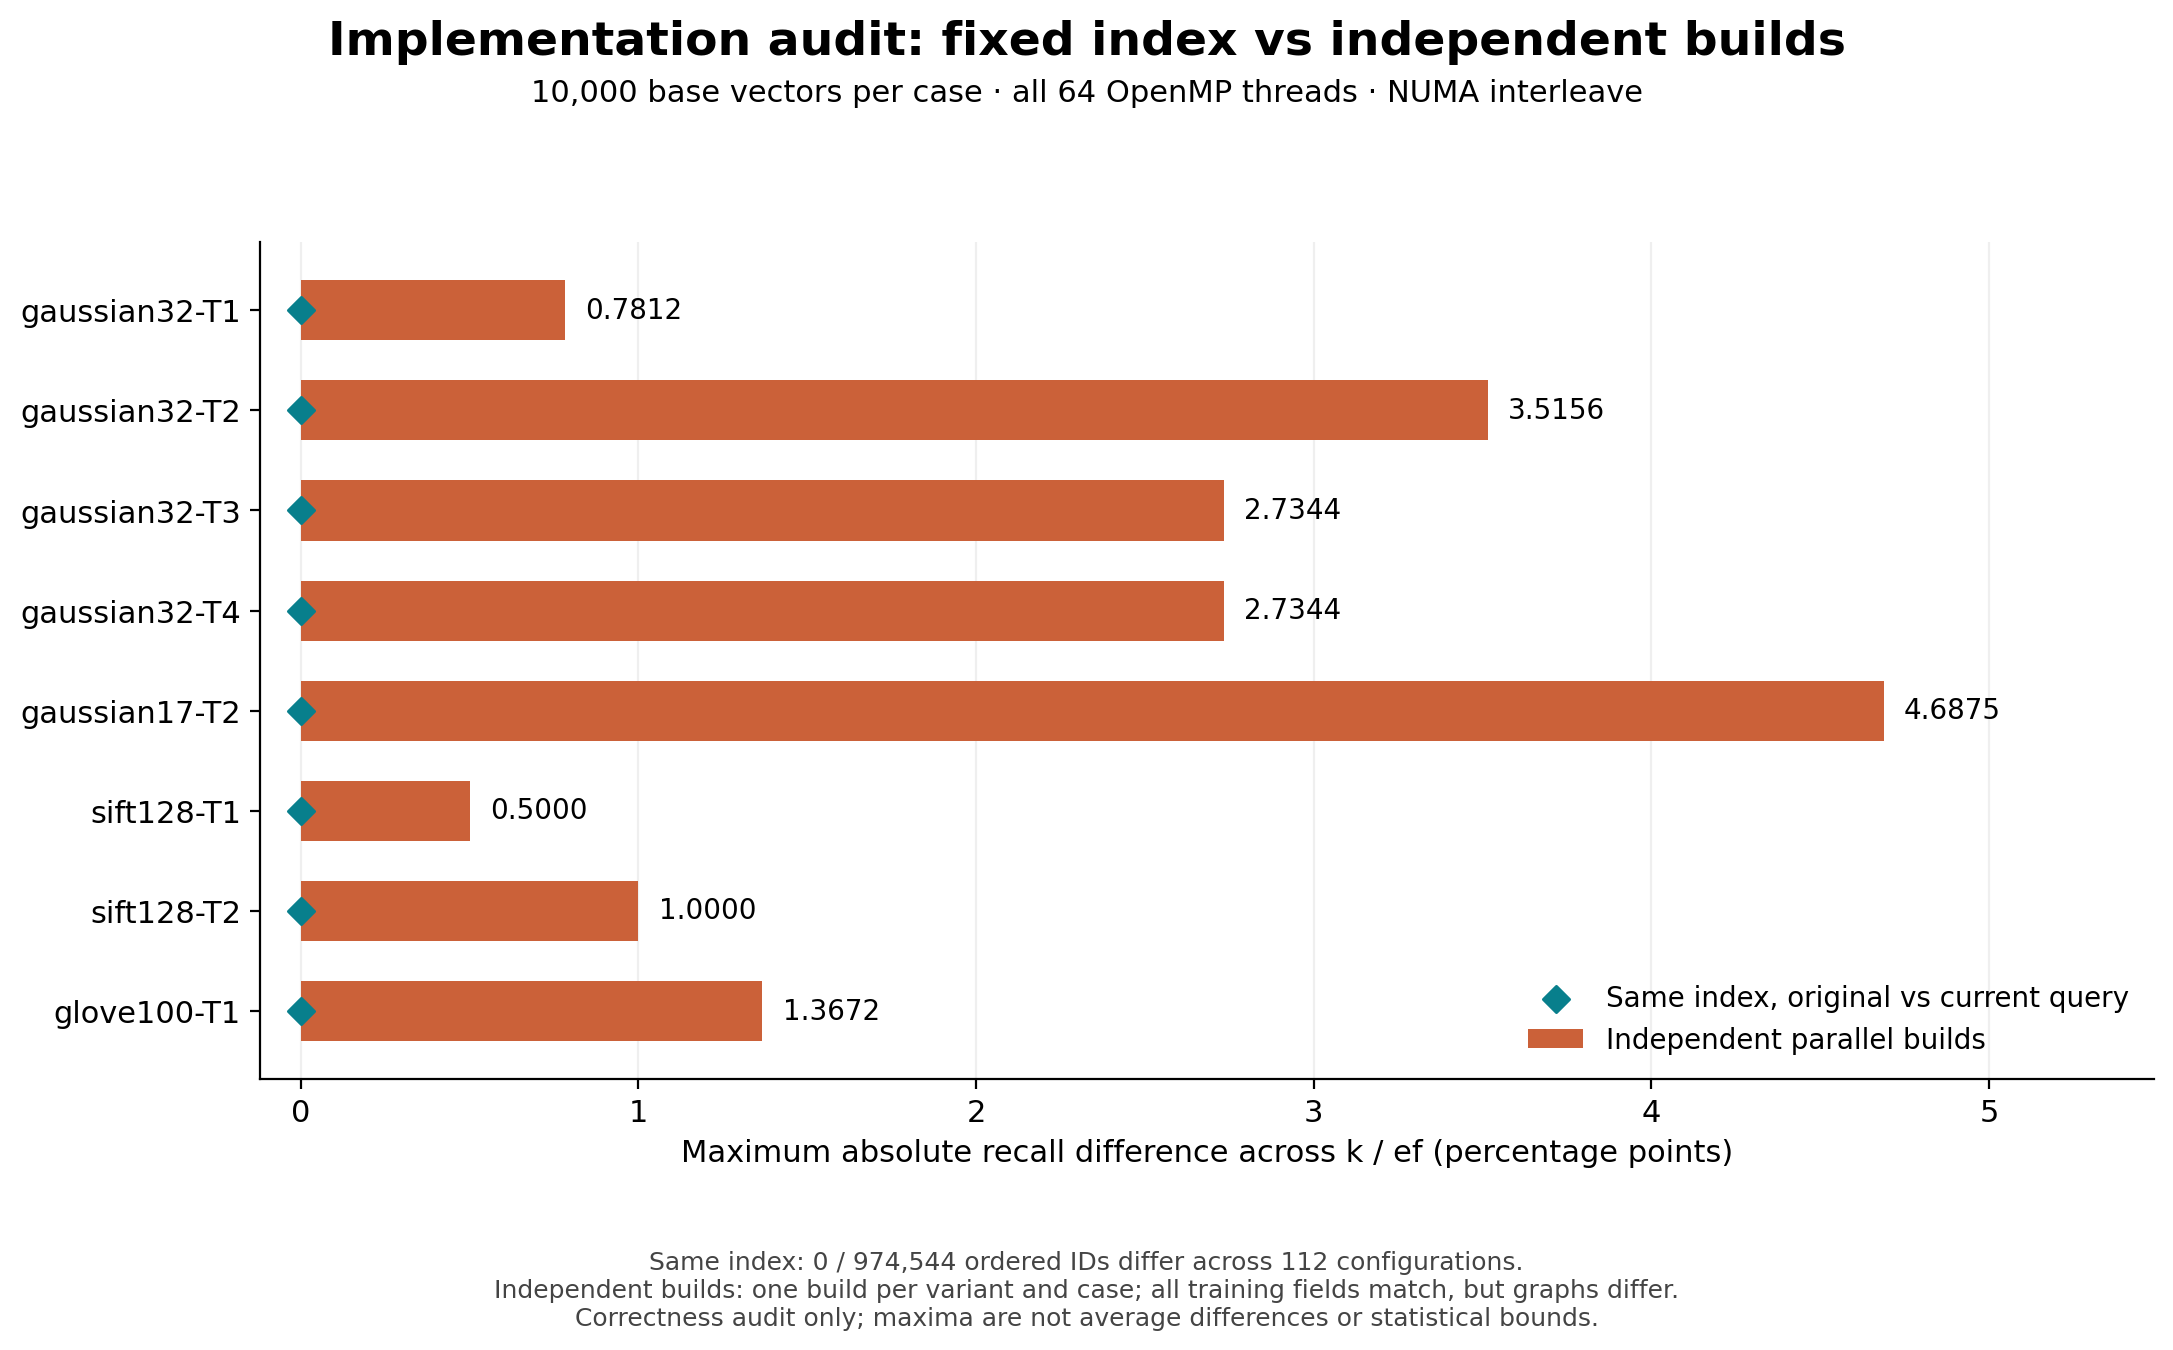

Source data for this figure (header and first rows):
case, independent_build_max_abs_recall_delta_p…, same_index_max_abs_recall_delta_pp, same_index_compared_ids, same_index_different_ids
gaussian32-T1, 0.7812, 0.0, 65792, 0
gaussian32-T2, 3.516, 0.0, 65792, 0
gaussian32-T3, 2.734, 0.0, 65792, 0
gaussian32-T4, 2.734, 0.0, 65792, 0
gaussian17-T2, 4.688, 0.0, 65792, 0
sift128-T1, 0.5, 0.0, 257000, 0
sift128-T2, 1, 0.0, 257000, 0
glove100-T1, 1.367, 0.0, 131584, 0
